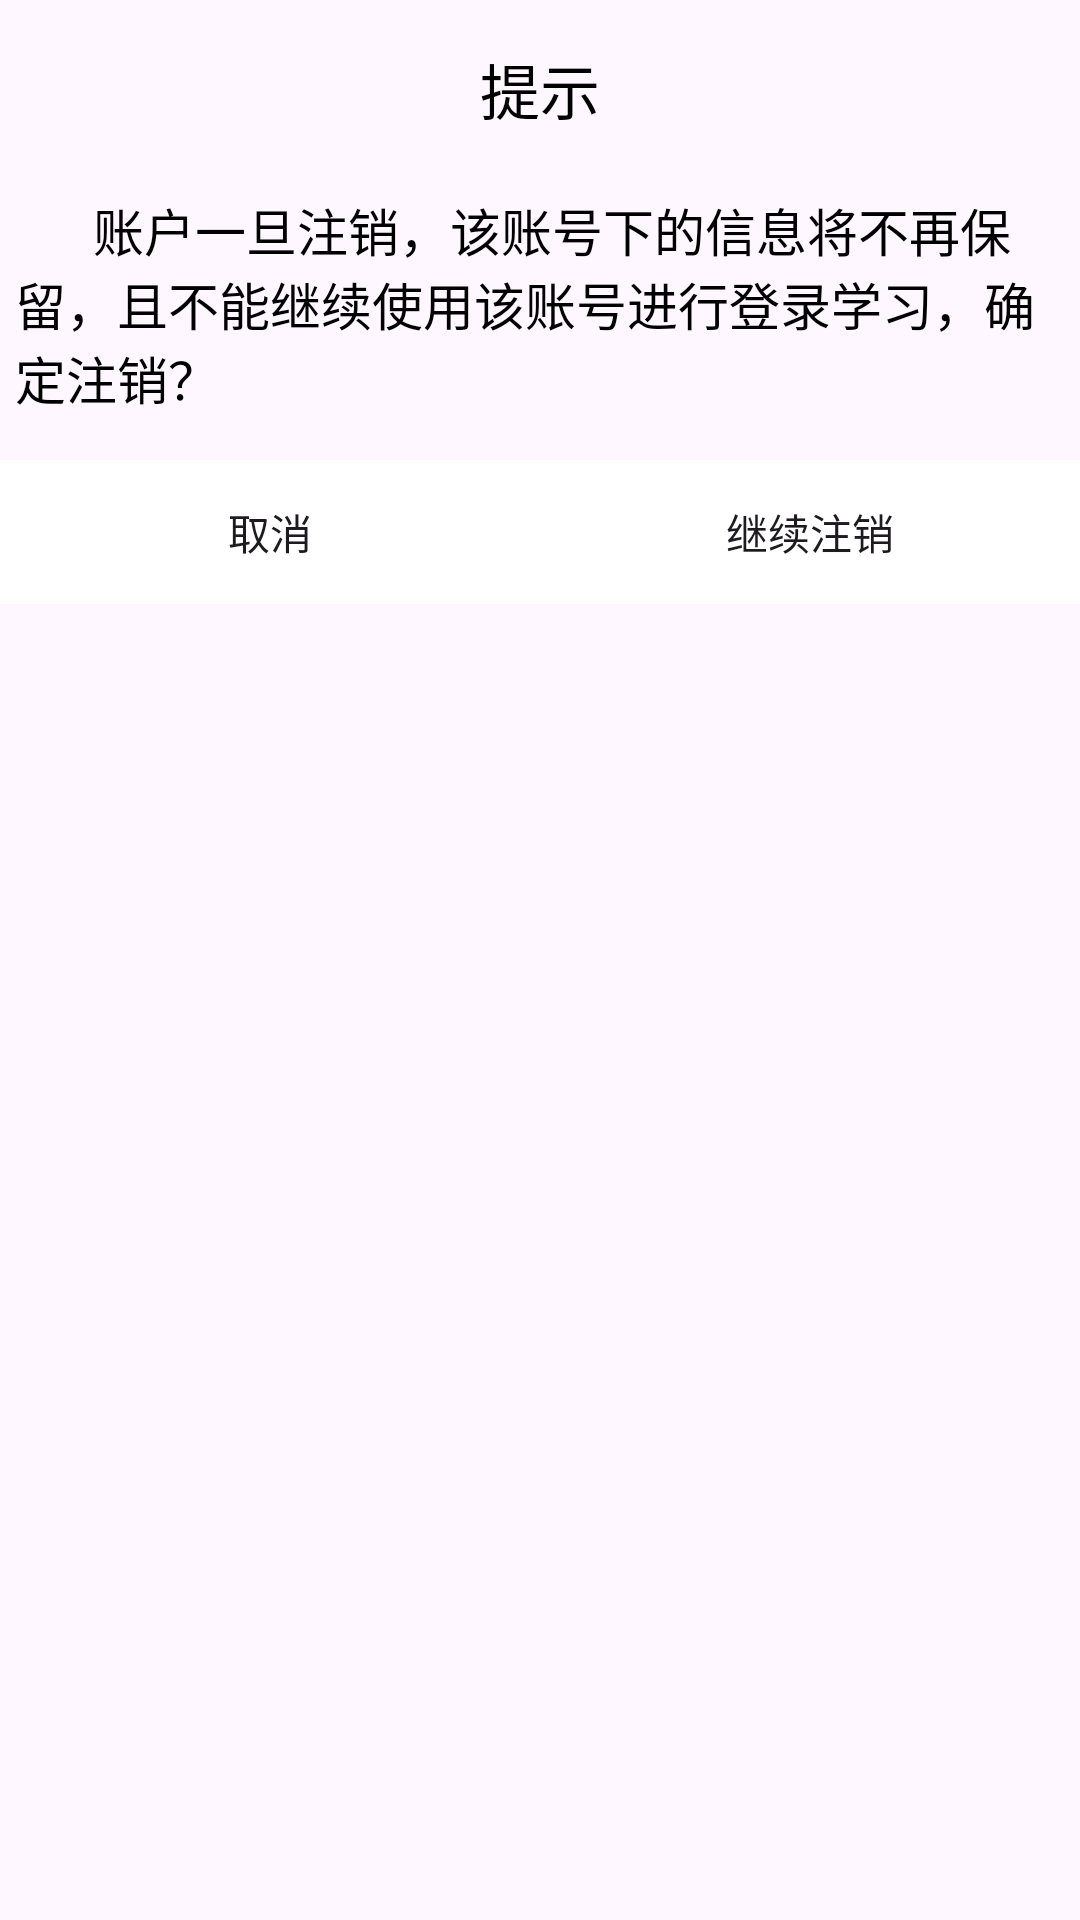

Android layout source for this screen:
<!-- AndroidManifest.xml: application theme Theme.Cto1 -->
<!-- res/layout/detele_user_one.xml -->
<?xml version="1.0" encoding="utf-8"?>
<LinearLayout xmlns:android="http://schemas.android.com/apk/res/android"
    android:layout_width="match_parent"
    android:layout_height="wrap_content"
    android:orientation="vertical">

    
    <TextView
        android:layout_width="match_parent"
        android:layout_height="wrap_content"
        android:textColor="@color/black"
        android:layout_gravity="center"
        android:text="提示"
        android:gravity="center"
        android:textSize="20dp"
        android:padding="5dp"
        android:layout_margin="10dp"/>
    <TextView
        android:layout_width="match_parent"
        android:layout_height="wrap_content"
        android:text="      账户一旦注销，该账号下的信息将不再保留，且不能继续使用该账号进行登录学习，确定注销？"
        android:textColor="@color/black"
        android:layout_gravity="center"
        android:textSize="17dp"
        android:padding="5dp"
        android:layout_marginBottom="10dp"/>


    
    <LinearLayout
        android:layout_width="match_parent"
        android:layout_height="wrap_content"
        android:orientation="horizontal">
        <androidx.appcompat.widget.AppCompatButton
            android:id="@+id/cancelButton"
            android:layout_width="0dp"
            android:layout_height="wrap_content"
            android:layout_weight="1"
            android:text="取消"
            android:background="@color/white"/>

        <androidx.appcompat.widget.AppCompatButton
            android:id="@+id/confirmButton"
            android:layout_width="0dp"
            android:layout_height="wrap_content"
            android:layout_weight="1"
            android:text="继续注销"
            android:background="@color/white"/>



    </LinearLayout>
</LinearLayout>
<!-- resources referenced by this layout -->
<resources>
  <color name="black">#FF000000</color>
  <color name="white">#FFFFFFFF</color>
  <style name="Theme.Cto1" parent="Base.Theme.Cto1" />
  <style name="Base.Theme.Cto1" parent="Theme.Material3.DayNight.NoActionBar">
          
          
      </style>
</resources>
